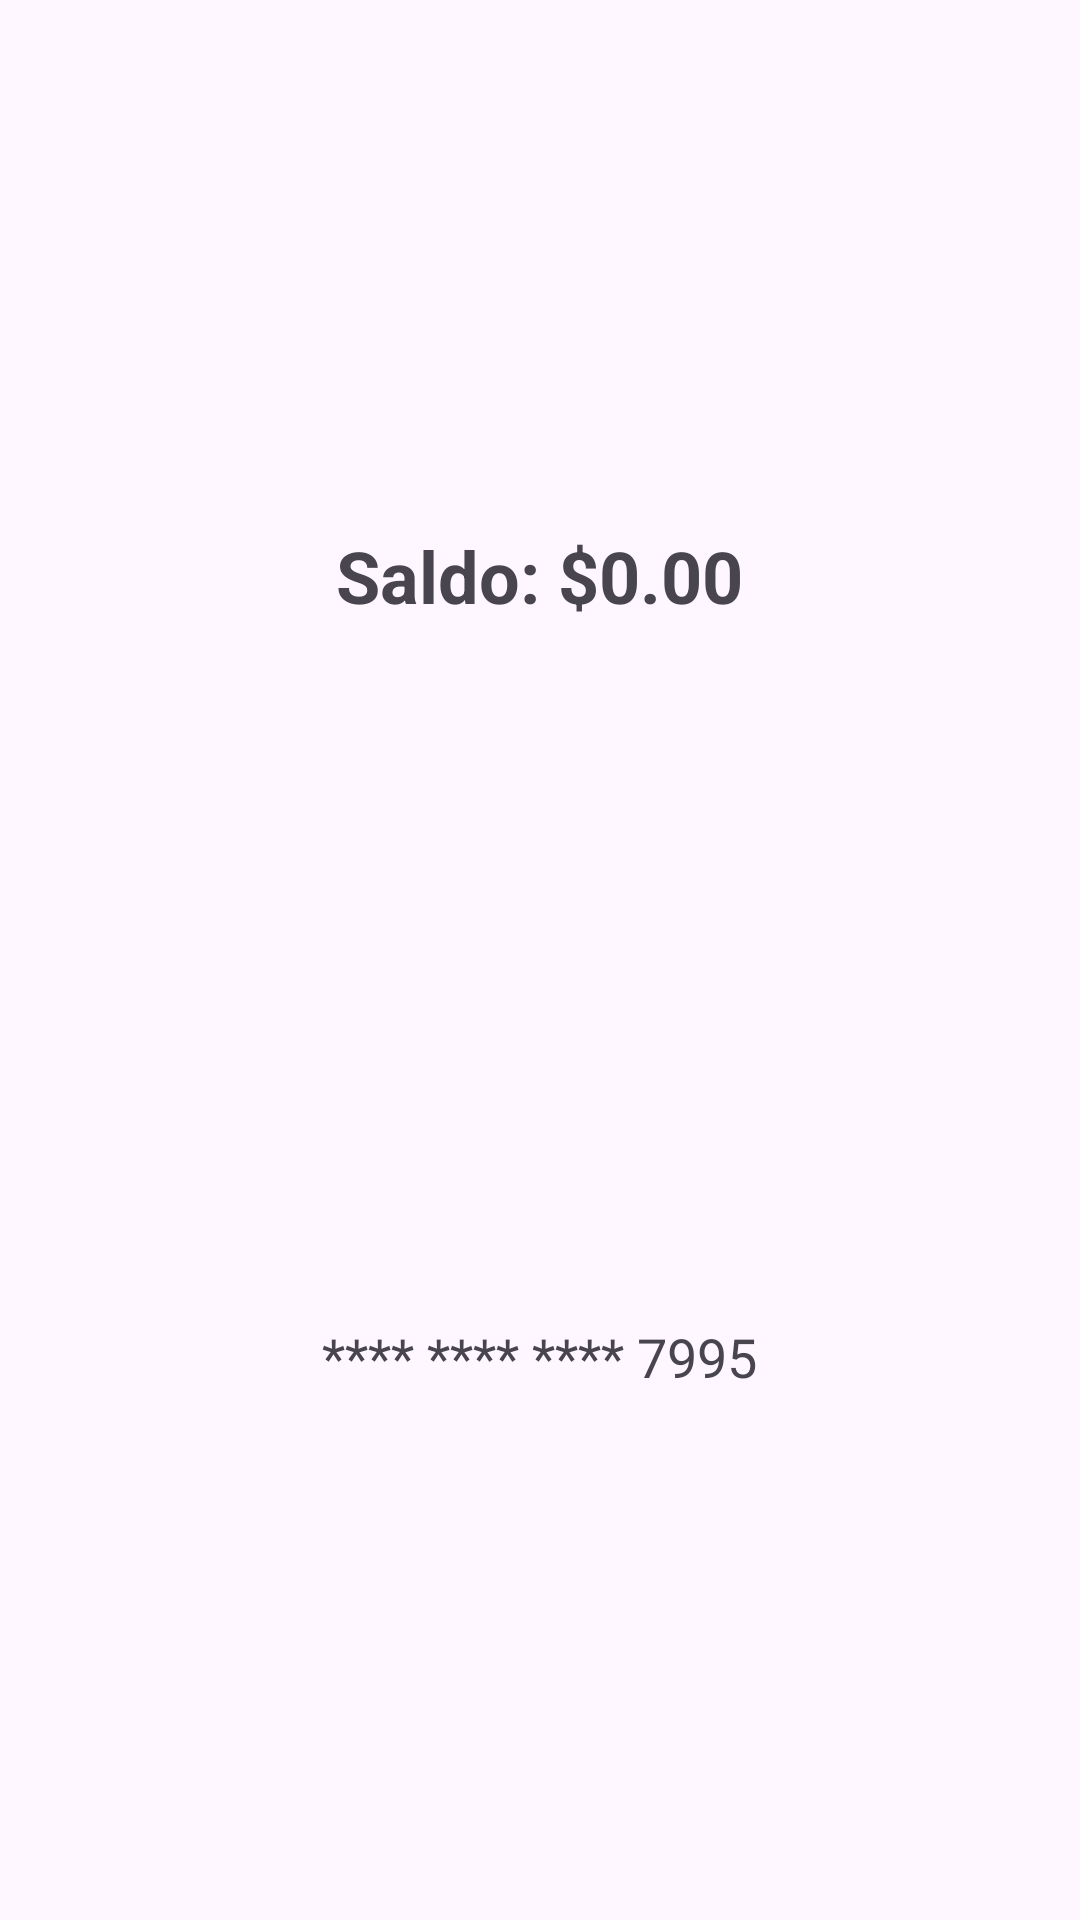

The Android layout XML behind this screen, and the referenced resources:
<!-- AndroidManifest.xml: application theme Theme.PMM_2EVAL_TRABAJO_FINAL -->
<!-- res/layout/activity_main.xml -->
<LinearLayout
    xmlns:android="http://schemas.android.com/apk/res/android"
    android:layout_width="match_parent"
    android:layout_height="match_parent"
    android:orientation="vertical"
    android:gravity="center">

    
    <TextView
        android:id="@+id/tvBalance"
        android:layout_width="wrap_content"
        android:layout_height="wrap_content"
        android:text="Saldo: $0.00"
        android:textSize="24sp"
        android:textStyle="bold"
        android:layout_marginBottom="16dp" />

    
    <androidx.recyclerview.widget.RecyclerView
        android:id="@+id/rvCards"
        android:layout_width="match_parent"
        android:layout_height="200dp"
        android:orientation="horizontal"
        android:paddingHorizontal="16dp"
        android:clipToPadding="false" />

    
    <TextView
        android:id="@+id/tvCardNumber"
        android:layout_width="wrap_content"
        android:layout_height="wrap_content"
        android:text="**** **** **** 7995"
        android:textSize="18sp"
        android:layout_marginTop="16dp" />
</LinearLayout>
<!-- resources referenced by this layout -->
<resources>
  <style name="Theme.PMM_2EVAL_TRABAJO_FINAL" parent="Base.Theme.PMM_2EVAL_TRABAJO_FINAL" />
  <style name="Base.Theme.PMM_2EVAL_TRABAJO_FINAL" parent="Theme.Material3.DayNight.NoActionBar">
          
          
      </style>
</resources>
